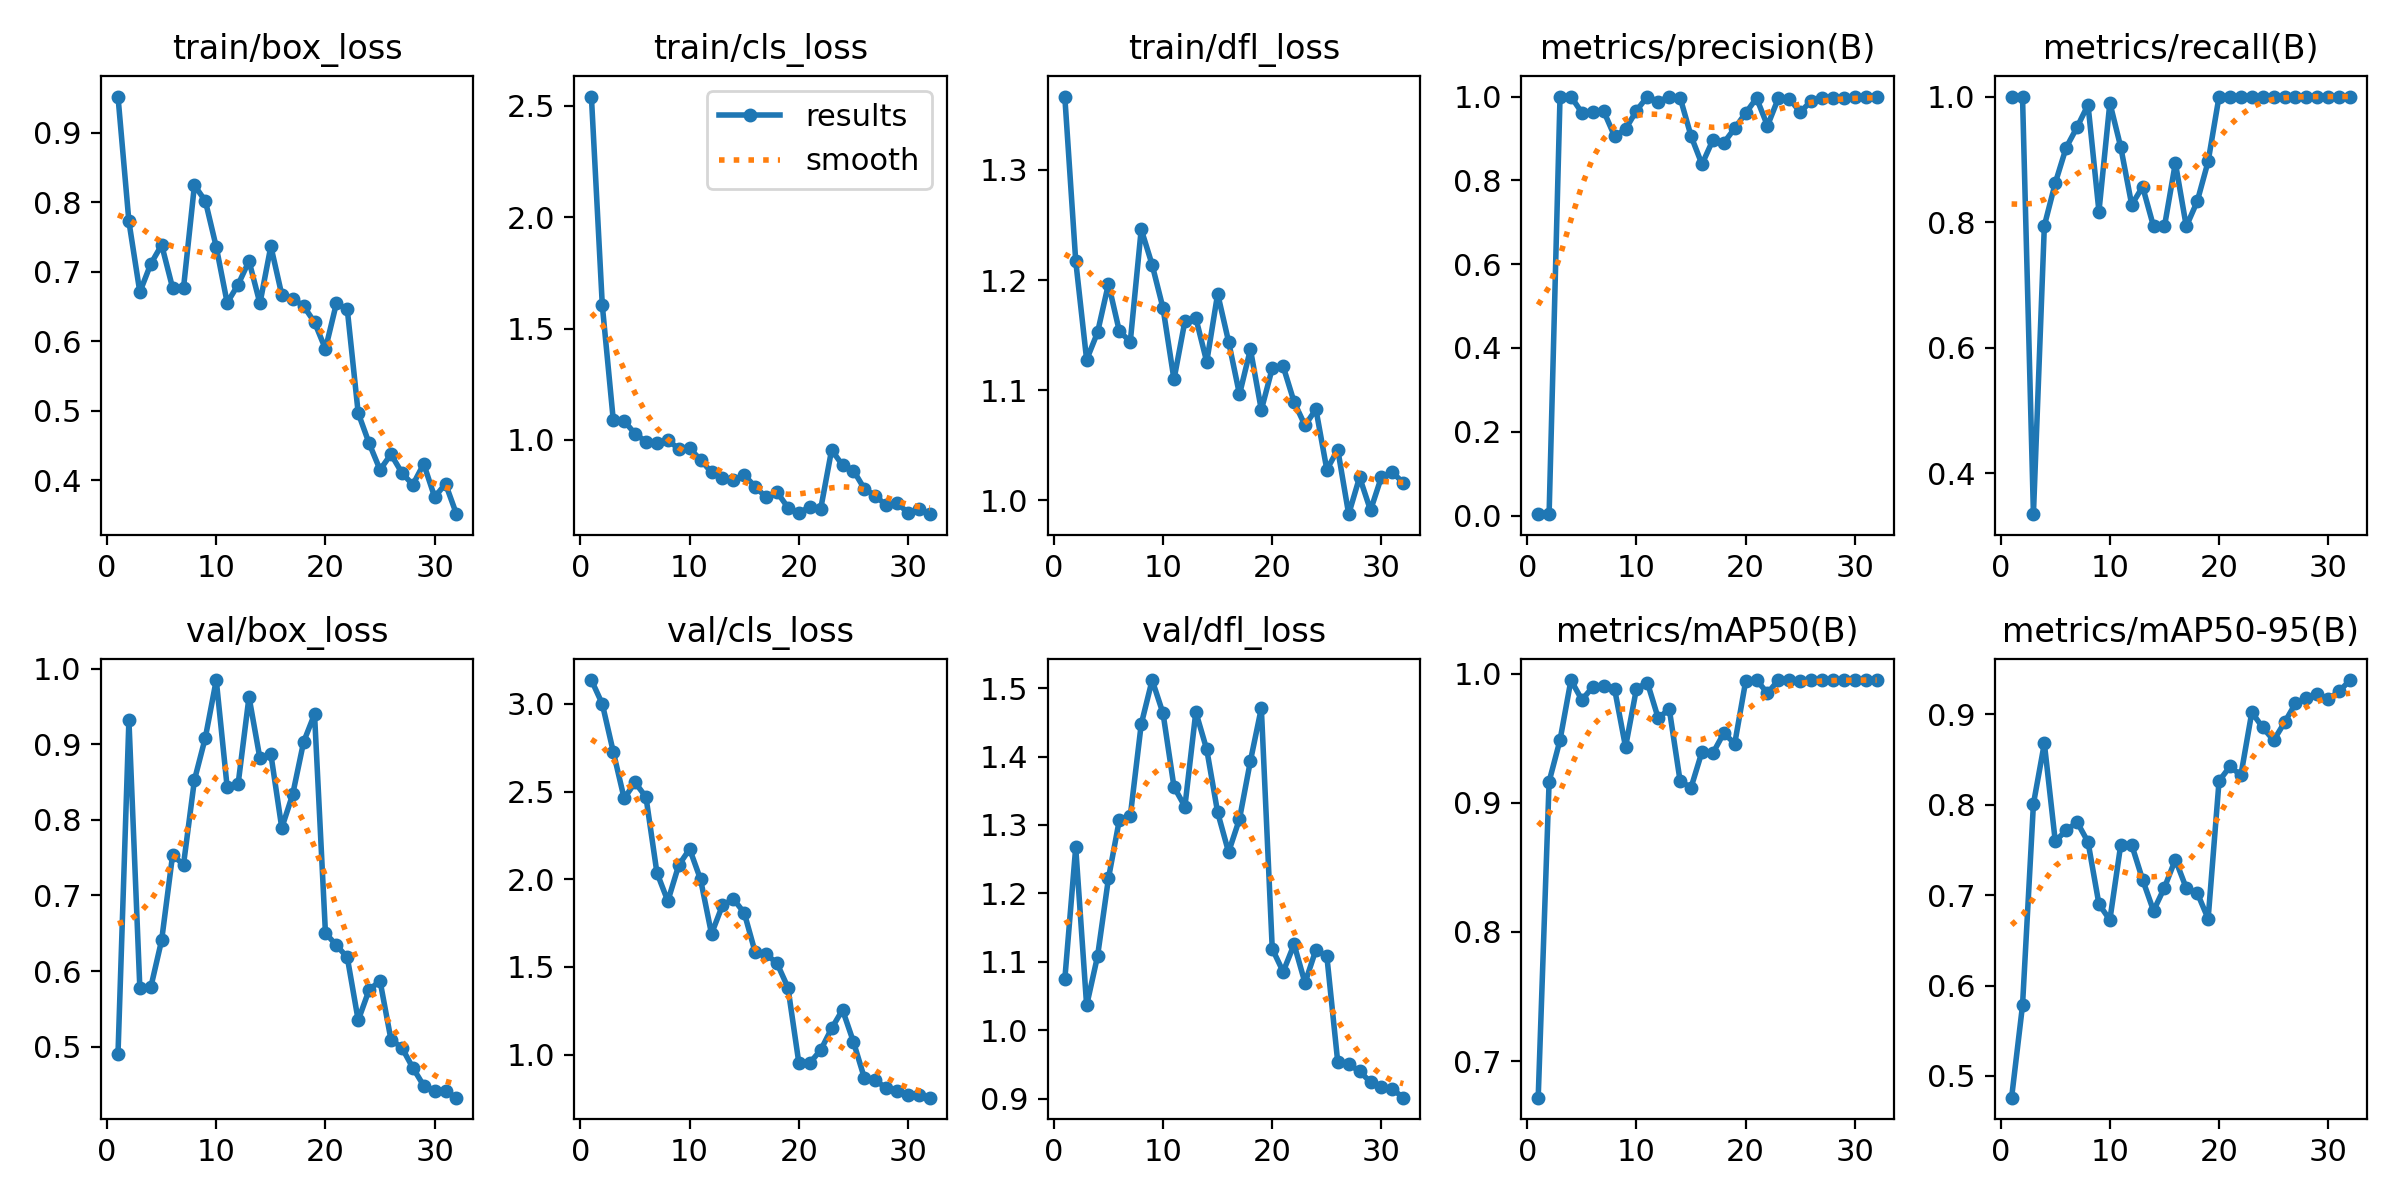

The file beside this chart, header and first rows:
epoch, time, train/box_loss, train/cls_loss, train/dfl_loss, metrics/precision(B), metrics/recall(B), metrics/mAP50(B), metrics/mAP50-95(B), val/box_loss, val/cls_loss, val/dfl_loss, lr/pg0, lr/pg1, lr/pg2
1, 19.49, 0.952, 2.542, 1.367, 0.00333, 1, 0.6717, 0.4759, 0.4903, 3.136, 1.074, 0.00012, 0.00012, 0.00012
2, 37.51, 0.7722, 1.604, 1.217, 0.00426, 1, 0.9164, 0.5779, 0.9321, 2.999, 1.267, 0.000252, 0.000252, 0.000252
3, 56.19, 0.6706, 1.091, 1.128, 1, 0.3346, 0.9485, 0.8009, 0.5777, 2.728, 1.036, 0.0003752, 0.0003752, 0.0003752
4, 75.04, 0.711, 1.085, 1.152, 1, 0.7941, 0.995, 0.8679, 0.5782, 2.461, 1.108, 0.0004899, 0.0004899, 0.0004899
5, 93.78, 0.7385, 1.027, 1.197, 0.9616, 0.8622, 0.9796, 0.7596, 0.6411, 2.552, 1.222, 0.0005958, 0.0005958, 0.0005958
6, 113, 0.6768, 0.9917, 1.153, 0.9638, 0.9187, 0.9896, 0.7715, 0.7533, 2.468, 1.308, 0.0006932, 0.0006932, 0.0006932
7, 131.1, 0.6766, 0.9847, 1.144, 0.965, 0.9513, 0.9903, 0.7807, 0.7408, 2.038, 1.313, 0.0007818, 0.0007818, 0.0007818
8, 149.4, 0.8243, 0.9972, 1.246, 0.9051, 0.9868, 0.9879, 0.7587, 0.8527, 1.875, 1.447, 0.0008618, 0.0008618, 0.0008618
9, 167.9, 0.8018, 0.9603, 1.214, 0.9221, 0.8168, 0.9432, 0.69, 0.9087, 2.08, 1.512, 0.0009331, 0.0009331, 0.0009331
10, 186.2, 0.7356, 0.961, 1.174, 0.9663, 0.99, 0.9883, 0.6725, 0.985, 2.172, 1.463, 0.0009958, 0.0009958, 0.0009958
11, 204.3, 0.6552, 0.9106, 1.11, 1, 0.9192, 0.993, 0.7559, 0.8429, 1.999, 1.356, 0.00105, 0.00105, 0.00105
12, 222.6, 0.6814, 0.8535, 1.163, 0.9878, 0.8276, 0.9653, 0.7556, 0.8473, 1.689, 1.327, 0.001095, 0.001095, 0.001095
13, 241.5, 0.7154, 0.8287, 1.166, 1, 0.8562, 0.9728, 0.717, 0.9627, 1.851, 1.465, 0.001132, 0.001132, 0.001132
14, 260.9, 0.6543, 0.8205, 1.126, 0.9973, 0.7931, 0.9167, 0.6826, 0.8812, 1.888, 1.41, 0.00116, 0.00116, 0.00116
15, 279.2, 0.7367, 0.8409, 1.188, 0.9056, 0.7931, 0.9118, 0.7083, 0.887, 1.808, 1.318, 0.001134, 0.001134, 0.001134
16, 300.2, 0.6668, 0.7895, 1.144, 0.8383, 0.8942, 0.9395, 0.7393, 0.7894, 1.584, 1.26, 0.001072, 0.001072, 0.001072
17, 320.9, 0.6611, 0.7416, 1.096, 0.8963, 0.7931, 0.9384, 0.7077, 0.8337, 1.574, 1.309, 0.00101, 0.00101, 0.00101
18, 339.5, 0.6506, 0.7651, 1.137, 0.8895, 0.8329, 0.9539, 0.7025, 0.9031, 1.521, 1.393, 0.0009481, 0.0009481, 0.0009481
19, 357.9, 0.6272, 0.6955, 1.082, 0.9244, 0.8965, 0.9458, 0.6739, 0.9399, 1.383, 1.471, 0.0008862, 0.0008862, 0.0008862
20, 376.1, 0.5887, 0.67, 1.12, 0.9606, 1, 0.994, 0.8262, 0.6503, 0.9532, 1.119, 0.0008244, 0.0008244, 0.0008244
21, 394.3, 0.6542, 0.7, 1.122, 0.9962, 1, 0.995, 0.8423, 0.6341, 0.953, 1.086, 0.0007625, 0.0007625, 0.0007625
22, 412.6, 0.6456, 0.6893, 1.089, 0.9303, 1, 0.9848, 0.8326, 0.6181, 1.026, 1.126, 0.0007006, 0.0007006, 0.0007006
23, 430.5, 0.4965, 0.9546, 1.068, 0.9963, 1, 0.995, 0.9022, 0.5348, 1.149, 1.069, 0.0006387, 0.0006387, 0.0006387
24, 448.6, 0.4531, 0.886, 1.083, 0.9949, 1, 0.995, 0.8854, 0.5752, 1.256, 1.118, 0.0005769, 0.0005769, 0.0005769
25, 466.7, 0.4149, 0.862, 1.028, 0.9626, 1, 0.994, 0.8711, 0.5869, 1.073, 1.108, 0.000515, 0.000515, 0.000515
26, 484.7, 0.4373, 0.7799, 1.046, 0.9895, 1, 0.995, 0.8909, 0.5092, 0.867, 0.9534, 0.0004531, 0.0004531, 0.0004531
27, 502.9, 0.4106, 0.7489, 0.9872, 0.9973, 1, 0.995, 0.912, 0.4986, 0.8533, 0.9504, 0.0003912, 0.0003912, 0.0003912
28, 521, 0.3933, 0.7049, 1.021, 0.9974, 1, 0.995, 0.9176, 0.4721, 0.8107, 0.9403, 0.0003294, 0.0003294, 0.0003294
29, 539, 0.4234, 0.718, 0.9907, 0.9976, 1, 0.995, 0.9223, 0.4483, 0.7948, 0.9242, 0.0002675, 0.0002675, 0.0002675
30, 557.3, 0.3757, 0.6703, 1.021, 0.9979, 1, 0.995, 0.917, 0.441, 0.7707, 0.9175, 0.0002056, 0.0002056, 0.0002056
31, 575.6, 0.3947, 0.688, 1.025, 0.998, 1, 0.995, 0.9252, 0.4408, 0.7693, 0.9142, 0.0001437, 0.0001437, 0.0001437
32, 593.8, 0.351, 0.6658, 1.016, 0.998, 1, 0.995, 0.9378, 0.4324, 0.7551, 0.9016, 8.1875e-05, 8.1875e-05, 8.1875e-05
